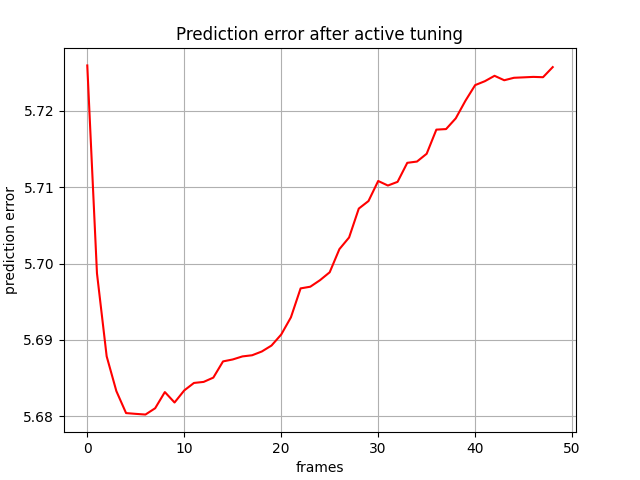

The data file committed next to this chart (first rows):
, 0
0, 5.726
1, 5.699
2, 5.688
3, 5.683
4, 5.68
5, 5.68
6, 5.68
7, 5.681
8, 5.683
9, 5.682
10, 5.683
11, 5.684
12, 5.685
13, 5.685
14, 5.687
15, 5.687
16, 5.688
17, 5.688
18, 5.688
19, 5.689
20, 5.691
21, 5.693
22, 5.697
23, 5.697
24, 5.698
25, 5.699
26, 5.702
27, 5.703
28, 5.707
29, 5.708
30, 5.711
31, 5.71
32, 5.711
33, 5.713
34, 5.713
35, 5.714
36, 5.718
37, 5.718
38, 5.719
39, 5.721
40, 5.723
41, 5.724
42, 5.725
43, 5.724
44, 5.724
45, 5.724
46, 5.724
47, 5.724
48, 5.726
